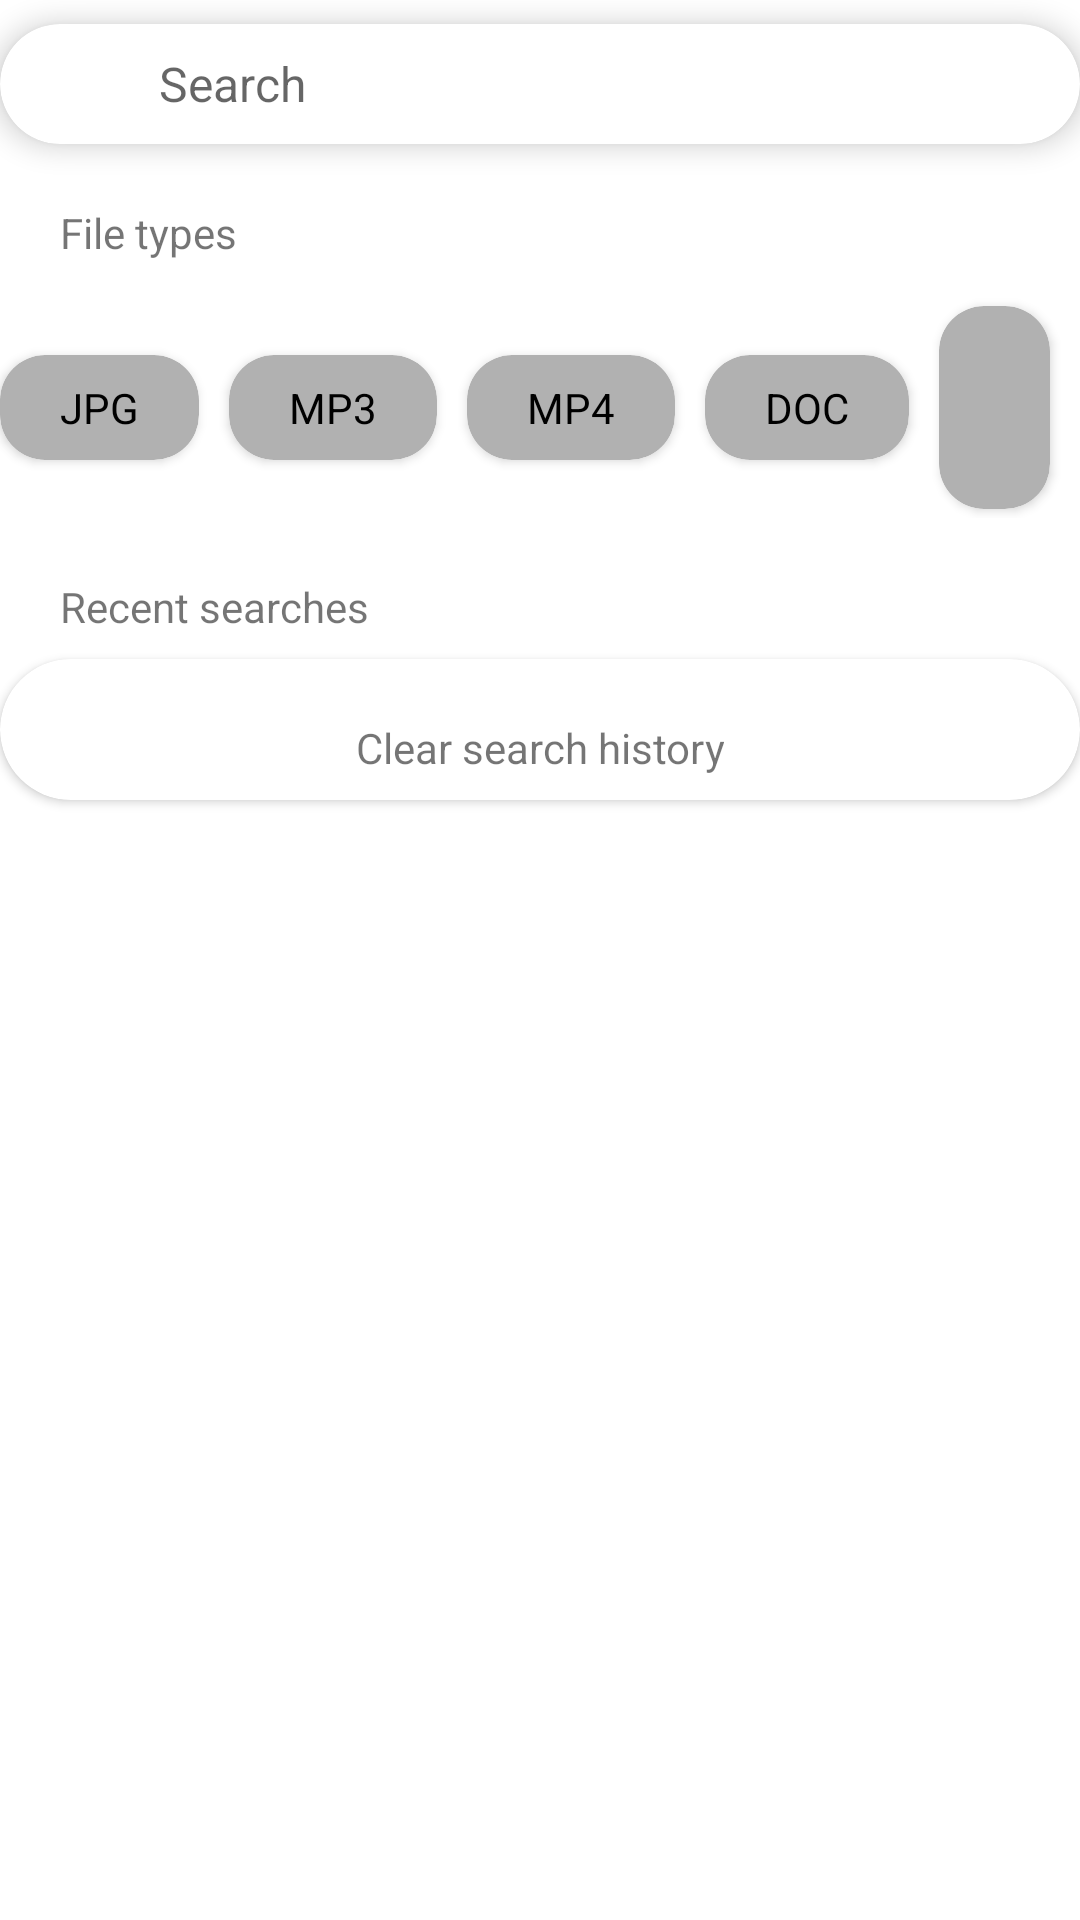

Write the Android layout XML for this screen, with the resource values it uses.
<!-- AndroidManifest.xml: application theme Theme.AvestaRootFileManager -->
<!-- res/layout/backbutton_searchview_layout.xml -->
<?xml version="1.0" encoding="utf-8"?>
<layout xmlns:android="http://schemas.android.com/apk/res/android"
    xmlns:app="http://schemas.android.com/apk/res-auto">
    <RelativeLayout
        android:layout_width="match_parent"
        android:layout_height="match_parent"
        android:orientation="vertical">

        <androidx.cardview.widget.CardView
            android:id="@+id/cvSearch"
            android:layout_width="match_parent"
            android:layout_height="wrap_content"
            android:layout_marginTop="8dp"
            android:padding="8dp"
            app:cardCornerRadius="32dp"
            app:cardElevation="5dp">

            <RelativeLayout
                android:layout_width="match_parent"
                android:layout_height="wrap_content"
                android:gravity="center">

                <ImageView
                    android:id="@+id/toolbar"
                    android:layout_width="45dp"
                    android:layout_height="40dp"
                    android:layout_alignParentLeft="true"
                    android:layout_centerInParent="true"
                    android:background="?attr/selectableItemBackgroundBorderless"
                    android:paddingLeft="25dp"
                    android:src="@drawable/back" />

                <com.google.android.material.textfield.TextInputEditText
                    android:id="@+id/edt"
                    android:layout_width="match_parent"
                    android:layout_height="40dp"
                    android:layout_centerInParent="true"
                    android:layout_marginLeft="8dp"
                    android:layout_toRightOf="@id/toolbar"
                    android:background="@android:color/transparent"
                    android:hint="@string/search"
                    android:maxLines="1"
                    android:textSize="16sp" />
            </RelativeLayout>

        </androidx.cardview.widget.CardView>


        <TextView
            android:id="@+id/fileTypes"
            android:layout_width="wrap_content"
            android:layout_height="wrap_content"
            android:layout_below="@id/cvSearch"
            android:layout_alignParentLeft="true"
            android:layout_centerInParent="true"
            android:layout_marginLeft="20dp"
            android:layout_marginTop="20dp"
            android:text="@string/file_types" />

        <LinearLayout
            android:id="@+id/linearFilter"
            android:layout_width="match_parent"
            android:layout_height="wrap_content"
            android:layout_below="@id/fileTypes"
            android:layout_centerInParent="true"
            android:layout_marginTop="12dp"
            android:gravity="center">

            <androidx.cardview.widget.CardView
                android:layout_width="wrap_content"
                android:layout_height="wrap_content"
                android:layout_marginTop="3dp"
                android:layout_marginRight="10dp"
                android:layout_marginBottom="3dp"
                app:cardCornerRadius="15dp">

                <TextView
                    android:layout_width="wrap_content"
                    android:layout_height="wrap_content"
                    android:background="@drawable/shape_filter_type"
                    android:clickable="true"
                    android:focusable="true"
                    android:id="@+id/jpg"
                    android:foreground="?attr/selectableItemBackgroundBorderless"
                    android:paddingLeft="20dp"
                    android:paddingTop="8dp"
                    android:paddingRight="20dp"
                    android:paddingBottom="8dp"
                    android:text="@string/jpg"
                    android:textColor="@color/black" />
            </androidx.cardview.widget.CardView>

            <androidx.cardview.widget.CardView
                android:layout_width="wrap_content"
                android:layout_height="wrap_content"
                android:layout_marginTop="3dp"
                android:layout_marginRight="10dp"
                android:layout_marginBottom="3dp"
                app:cardCornerRadius="15dp">

                <TextView
                    android:layout_width="wrap_content"
                    android:layout_height="wrap_content"
                    android:background="@drawable/shape_filter_type"
                    android:clickable="true"
                    android:id="@+id/mp3"
                    android:focusable="true"
                    android:foreground="?attr/selectableItemBackgroundBorderless"
                    android:paddingLeft="20dp"
                    android:paddingTop="8dp"
                    android:paddingRight="20dp"
                    android:paddingBottom="8dp"
                    android:text="@string/mp3"
                    android:textColor="@color/black" />
            </androidx.cardview.widget.CardView>

            <androidx.cardview.widget.CardView
                android:layout_width="wrap_content"
                android:layout_height="wrap_content"
                android:layout_marginTop="3dp"
                android:layout_marginRight="10dp"
                android:layout_marginBottom="3dp"
                app:cardCornerRadius="15dp">

                <TextView
                    android:layout_width="wrap_content"
                    android:layout_height="wrap_content"
                    android:background="@drawable/shape_filter_type"
                    android:clickable="true"
                    android:focusable="true"
                    android:id="@+id/mp4"
                    android:foreground="?attr/selectableItemBackgroundBorderless"
                    android:paddingLeft="20dp"
                    android:paddingTop="8dp"
                    android:paddingRight="20dp"
                    android:paddingBottom="8dp"
                    android:text="@string/mp4"
                    android:textColor="@color/black" />
            </androidx.cardview.widget.CardView>

            <androidx.cardview.widget.CardView
                android:layout_width="wrap_content"
                android:layout_height="wrap_content"
                android:layout_marginTop="3dp"
                android:layout_marginRight="10dp"
                android:layout_marginBottom="3dp"
                app:cardCornerRadius="15dp">

                <TextView
                    android:layout_width="wrap_content"
                    android:layout_height="wrap_content"
                    android:background="@drawable/shape_filter_type"
                    android:clickable="true"
                    android:focusable="true"
                    android:foreground="?attr/selectableItemBackgroundBorderless"
                    android:paddingLeft="20dp"
                    android:paddingTop="8dp"
                    android:id="@+id/doc"
                    android:paddingRight="20dp"
                    android:paddingBottom="8dp"
                    android:text="@string/doc"
                    android:textColor="@color/black" />
            </androidx.cardview.widget.CardView>

            <androidx.cardview.widget.CardView
                android:layout_width="wrap_content"
                android:layout_height="wrap_content"
                android:layout_marginTop="3dp"
                android:layout_marginRight="10dp"
                android:layout_marginBottom="3dp"
                app:cardCornerRadius="15dp">


                <TextView
                    android:layout_width="wrap_content"
                    android:layout_height="wrap_content"
                    android:background="@drawable/shape_filter_type"
                    android:clickable="true"
                    android:id="@+id/pdf"
                    android:focusable="true"
                    android:foreground="?attr/selectableItemBackgroundBorderless"
                    android:paddingLeft="20dp"
                    android:paddingTop="8dp"
                    android:paddingRight="20dp"
                    android:paddingBottom="8dp"
                    android:text="@string/pdf"
                    android:textColor="@color/black" />
            </androidx.cardview.widget.CardView>
        </LinearLayout>

        <TextView
            android:id="@+id/recentSearches"
            android:layout_width="wrap_content"
            android:layout_height="wrap_content"
            android:layout_below="@+id/linearFilter"
            android:layout_alignParentLeft="true"
            android:layout_centerInParent="true"
            android:layout_marginLeft="20dp"
            android:layout_marginTop="20dp"
            android:text="@string/recent_searches" />

        <androidx.cardview.widget.CardView
            android:layout_width="match_parent"
            android:layout_height="wrap_content"
            android:layout_below="@+id/recentSearches"
            android:layout_marginTop="8dp"
            android:layout_marginBottom="15dp"
            app:cardCornerRadius="30dp">

            <LinearLayout
                android:layout_width="match_parent"
                android:layout_height="wrap_content"
                android:orientation="vertical">

                <androidx.recyclerview.widget.RecyclerView
                    android:id="@+id/recRecentSearches"
                    android:layout_width="match_parent"
                    android:layout_height="wrap_content"
                    android:paddingLeft="25dp"
                    android:paddingTop="12dp"
                    android:paddingBottom="8dp" />

                <TextView
                    android:layout_width="wrap_content"
                    android:layout_height="wrap_content"
                    android:layout_gravity="center"
                    android:gravity="end"
                    android:layout_marginBottom="8dp"
                    android:clickable="true"
                    android:focusable="true"
                    android:background="?attr/selectableItemBackgroundBorderless"
                    android:textColor="@color/golden"
                    android:text="@string/clear_search_history" />


            </LinearLayout>

        </androidx.cardview.widget.CardView>

        <androidx.cardview.widget.CardView
            android:layout_width="match_parent"
            android:layout_height="wrap_content"
            android:layout_below="@id/cvSearch"
            android:layout_marginTop="15dp"
            android:layout_marginBottom="15dp"
            app:cardCornerRadius="30dp">

            <androidx.recyclerview.widget.RecyclerView
                android:id="@+id/rec_search"
                android:layout_width="match_parent"
                android:layout_height="wrap_content"
                android:paddingLeft="25dp"
                android:visibility="gone" />
        </androidx.cardview.widget.CardView>
    </RelativeLayout>
</layout>
<!-- resources referenced by this layout -->
<resources>
  <color name="black">#FF000000</color>
  <!-- drawable shape_filter_type (drawable) -->
  <?xml version="1.0" encoding="utf-8"?>
  <shape xmlns:android="http://schemas.android.com/apk/res/android">
  <corners android:radius="15dp"/>
      <solid android:color="@color/gray_100"/>
  </shape>
  <string name="clear_search_history">Clear search history</string>
  <string name="doc">DOC</string>
  <string name="file_types">File types</string>
  <string name="jpg">JPG</string>
  <string name="mp3">MP3</string>
  <string name="mp4">MP4</string>
  <string name="pdf">PDF</string>
  <string name="recent_searches">Recent searches</string>
  <string name="search">Search</string>
  <style name="Theme.AvestaRootFileManager" parent="Theme.MaterialComponents.DayNight.DarkActionBar">
          
          <item name="colorPrimary">@color/purple_500</item>
          <item name="colorPrimaryVariant">@color/purple_700</item>
          <item name="colorOnPrimary">@color/white</item>
          
          <item name="colorSecondary">@color/teal_200</item>
          <item name="colorSecondaryVariant">@color/teal_700</item>
          <item name="colorOnSecondary">@color/black</item>
          
          <item name="android:statusBarColor" tools:targetApi="l">?attr/colorPrimaryVariant</item>
          
      </style>
  <color name="gray_100">#B1B1B1</color>
  <color name="purple_500">#FF6200EE</color>
  <color name="purple_700">#FF3700B3</color>
  <color name="white">#FFFFFFFF</color>
  <color name="teal_200">#FF03DAC5</color>
  <color name="teal_700">#FF018786</color>
</resources>
